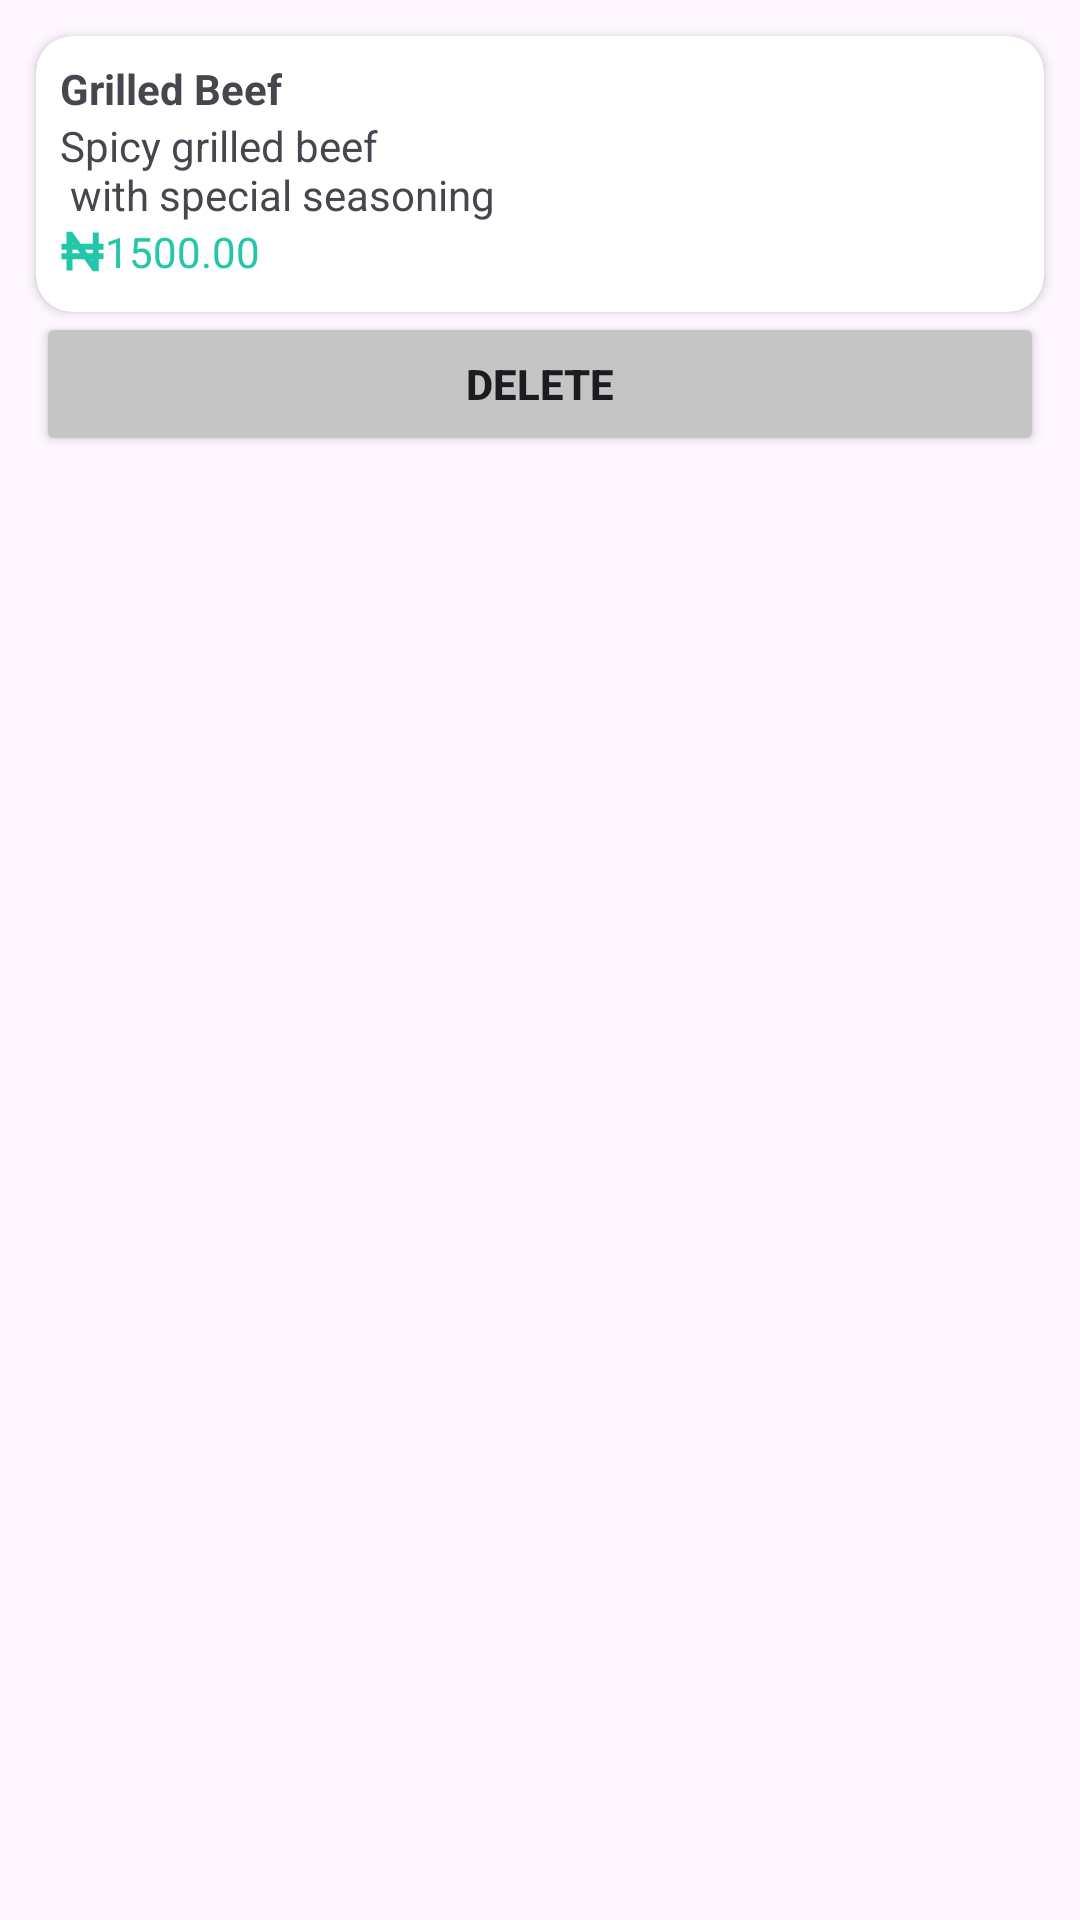

Layout XML and referenced resources for this Android screen:
<!-- AndroidManifest.xml: application theme Theme.FoodApp -->
<!-- res/layout/basket_item.xml -->
<?xml version="1.0" encoding="utf-8"?>
<androidx.constraintlayout.widget.ConstraintLayout xmlns:android="http://schemas.android.com/apk/res/android"
    xmlns:app="http://schemas.android.com/apk/res-auto"
    android:layout_width="match_parent"
    android:layout_height="wrap_content"
    android:layout_margin="6dp">

    <androidx.cardview.widget.CardView
        android:id="@+id/cardView"
        android:layout_width="match_parent"
        android:layout_height="wrap_content"
        android:layout_margin="12dp"
        android:elevation="50dp"
        app:cardBackgroundColor="@color/white"
        app:cardCornerRadius="12dp"
        app:layout_constraintEnd_toEndOf="parent"
        app:layout_constraintStart_toStartOf="parent"
        app:layout_constraintTop_toTopOf="parent">

        <LinearLayout
            android:layout_width="wrap_content"
            android:layout_height="wrap_content"
            android:layout_margin="8dp"
            android:orientation="vertical">

            <TextView
                android:id="@+id/foodNameTv"
                android:layout_width="wrap_content"
                android:layout_height="wrap_content"
                android:text="@string/beef"
                android:textStyle="bold" />

            <TextView
                android:layout_width="wrap_content"
                android:layout_height="wrap_content"
                android:text="@string/spicy" />

            <LinearLayout
                android:layout_width="wrap_content"
                android:layout_height="0dp"
                android:layout_weight="2"
                android:orientation="horizontal">

                <ImageView
                    android:layout_width="wrap_content"
                    android:layout_height="wrap_content"
                    android:layout_gravity="center"
                    android:src="@drawable/naira" />


                <TextView
                    android:id="@+id/foodPriceTv"
                    android:layout_width="wrap_content"
                    android:layout_height="wrap_content"
                    android:text="@string/cost"
                    android:textColor="@color/green" />
            </LinearLayout>

        </LinearLayout>

        <ImageView
            android:layout_width="116dp"
            android:layout_height="78dp"
            android:layout_gravity="end"
            android:layout_margin="7dp"
            android:layout_marginEnd="24dp"
            android:src="@drawable/img_1" />


    </androidx.cardview.widget.CardView>

    <Button
        android:id="@+id/deleteFoodBtm"
        android:layout_width="0dp"
        android:layout_height="wrap_content"
        android:text="@string/delete"
        android:textStyle="bold"
        android:backgroundTint="@color/light_gray"
        app:layout_constraintEnd_toEndOf="@+id/cardView"
        app:layout_constraintStart_toStartOf="@+id/cardView"
        app:layout_constraintTop_toBottomOf="@+id/cardView" />


</androidx.constraintlayout.widget.ConstraintLayout>
<!-- resources referenced by this layout -->
<resources>
  <color name="green">#22C7A9</color>
  <color name="light_gray">#C5C5C5</color>
  <color name="white">#FFFFFFFF</color>
  <!-- drawable naira (drawable) -->
  <vector xmlns:android="http://schemas.android.com/apk/res/android"
      android:width="15dp"
      android:height="15dp"
      android:viewportWidth="15"
      android:viewportHeight="15">
    <path
        android:pathData="M3.125,13.833V1.958H3.563L11.438,13.042H11.875V1.167M0.5,5.917H14.5M0.5,9.083H14.5"
        android:strokeWidth="2"
        android:fillColor="#00000000"
        android:strokeColor="#22C7A9"/>
  </vector>
  <string name="beef">Grilled Beef</string>
  <string name="cost">1500.00</string>
  <string name="delete">Delete</string>
  <string name="spicy">Spicy grilled beef \n with special seasoning</string>
  <style name="Theme.FoodApp" parent="Base.Theme.FoodApp" />
  <style name="Base.Theme.FoodApp" parent="Theme.Material3.DayNight.NoActionBar">
          
          
          <item name="android:statusBarColor">@color/green</item>
          <item name="android:navigationBarColor">@color/green</item>
      </style>
</resources>
